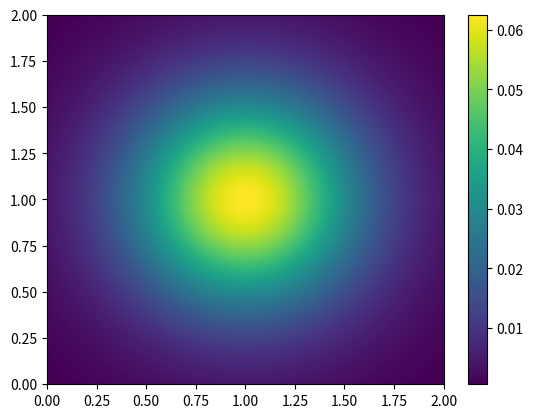
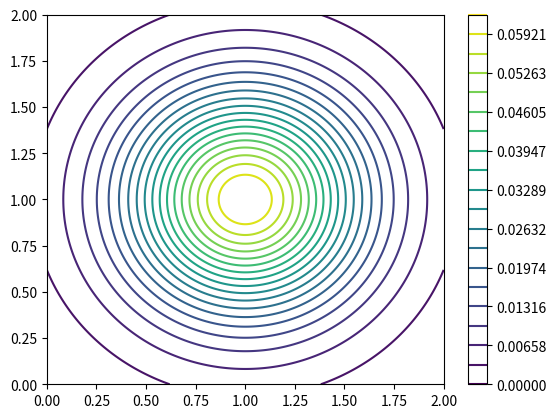
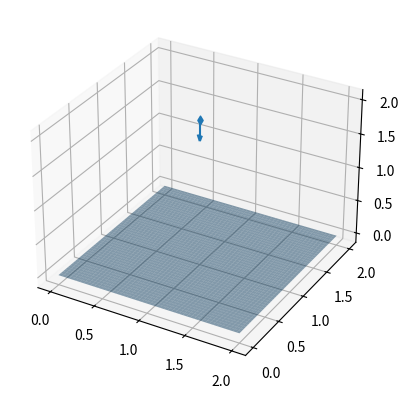
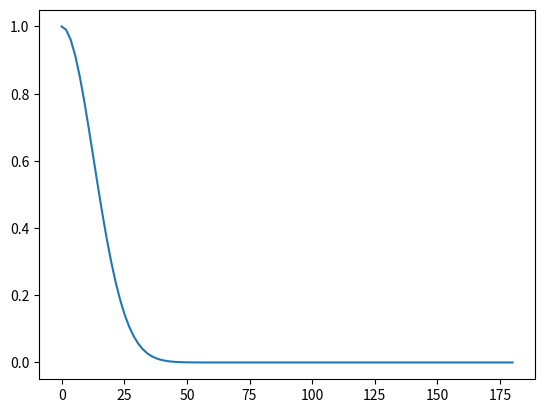
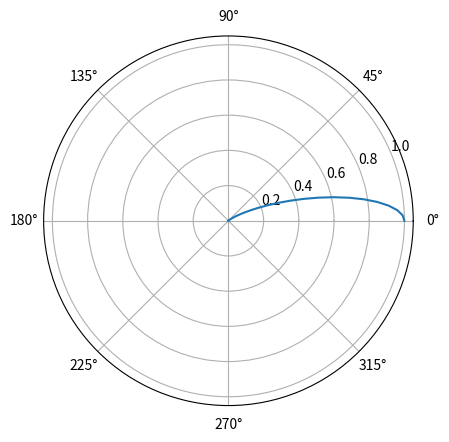
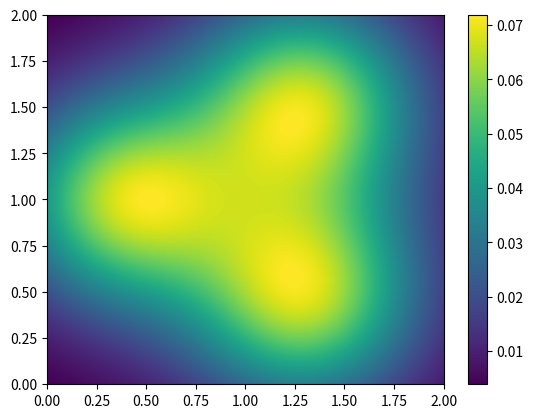
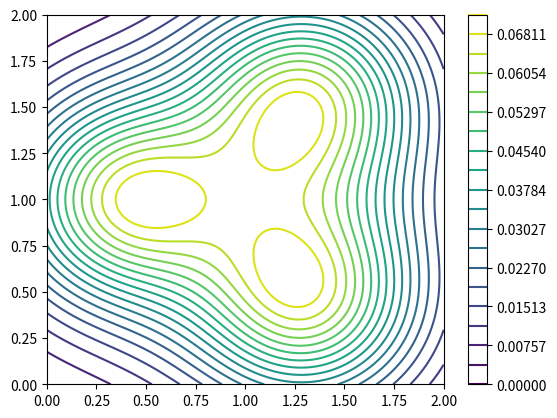
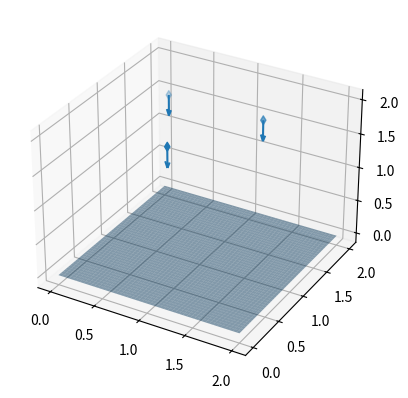

Write Python code to recreate these figures, in order.
"""
LED Illuminance cartography
    Semester 6 project of ONIP (Numerical Tools for Physicians)

Help at : https://www.hindawi.com/journals/mpe/2021/8099757/
"""

import numpy as np
from matplotlib import pyplot as plt
from mpl_toolkits.mplot3d import proj3d


class working_plan:
    def __init__(self, width, length, step):
        """

        :param width:   float, width of the screen (in meters)
        :param length:  float, length of the screen (in meters)
        :param step:    float, step of the screen grid
        """
        self.width = width
        self.length = length
        self.step = step
        self.nb_x_len = int(self.length / self.step + 1)
        self.x_len = np.linspace(0, self.length, self.nb_x_len)
        self.nb_y_width = int(self.width / self.step + 1)
        self.y_width = np.linspace(0, self.width, self.nb_y_width)
        self.sources_list = []

    def __str__(self):
        return f'Plan (L = {self.longueur} / l = {self.largeur}'

    def get_mesh(self):
        self.mesh_y, self.mesh_x = np.meshgrid(self.y_width, self.x_len)
        return self.mesh_x, self.mesh_y

    def add_source(self, source):
        self.sources_list.append(source)

    def print_sources_list(self):
        for k in range(len(self.sources_list)):
            print(f'{k+1}: {self.sources_list[k]}')

    def calculate_source_map(self, source):
        x_mesh, y_mesh = self.get_mesh()
        #zout = np.sqrt(x_mesh ** 2 + y_mesh ** 2)

        dist_v, angle_v = self.get_angle_distance(x_mesh, y_mesh, 0, source)
        zout = source.led_illumination(dist_v, angle_v)
        return x_mesh, y_mesh, zout

    def get_x_y_vector(self):
        return self.x_len, self.y_width

    def get_angle_distance(self, x, y, z, source):
        x_s, y_s, z_s = source.get_coords()
        radius = (x_s - x)**2 + (y_s - y)**2 + (z_s - z)**2
        angle = 0
        angle = np.arctan(np.sqrt((x_s-x)**2 + (y_s-y)**2)/(z_s-z))
        return radius, angle

    def get_global_map(self):
        zz_f = np.zeros((len(self.x_len), len(self.y_width)))
        for k in range(len(self.sources_list)):
            xx, yy, zz = self.calculate_source_map(source=self.sources_list[k])
            zz_f += zz
        return xx, yy, zz_f

    def display_global_map(self):
        xx, yy, zz_f = self.get_global_map()
        plt.figure()
        h = plt.pcolormesh(yy, xx, zz_f)
        plt.colorbar()
        plt.show()

    def display_global_map_contour(self):
        xx, yy, zz_f = self.get_global_map()
        plt.figure()
        max_zz = np.max(zz_f)
        nb_levels = 20
        levels = np.linspace(0, max_zz, nb_levels)
        h = plt.contour(yy, xx, zz_f, levels=levels)
        plt.colorbar()
        plt.show()

    def display_working_space(self):
        x, y, z = [], [], []
        u, v, w = [], [], []
        for k in range(len(self.sources_list)):
            xx, yy, zz = self.sources_list[k].get_coords()
            x.append(xx)
            y.append(yy)
            z.append(zz)
            ux, vy, wz = self.sources_list[k].get_direction_vector()
            u.append(0.3*ux)
            v.append(0.3*vy)
            w.append(0.3*wz)

        fig = plt.figure()
        ax = plt.axes(projection='3d')  # Affichage en 3D
        ax.scatter(x, y, z, marker='d')
        ax.quiver(x, y, z, u, v, w)

        x_mesh, y_mesh = self.get_mesh()
        z = x_mesh*0 + y_mesh*0
        ax.plot_surface(x_mesh, y_mesh, z, alpha=0.5)

        # Print map in 2D...
        xx, yy, zz_f = self.get_global_map()
        max = np.max(zz_f)
        # cset = ax.contour(xx, yy, zz_f, zdir='z', offset=0.1)
        # ax.plot_surface(xx, yy, zz_f, alpha=0.3)

        plt.show()

class LED_source:

    def __init__(self, I0, delta, x=0, y=0, z=1, theta=0, zeta=0):
        '''

        :param I0:  float, maximal light intensity
        :param delta:   float, half-angle of emission (in degree)
        :param x:   float, x position of the source
        :param y:   float, y position of the source
        :param z:   float, z position of the source
        :param theta:   float, angle of emission (in degree)
        :param zeta:   float, angle of emission (in degree)
        '''
        self.I0 = I0
        self.delta_deg = delta
        self.delta = self.delta_deg*np.pi / 180

        self.x, self.y, self.z, self.theta, self.zeta = x, y, z, np.radians(theta), np.radians(zeta+90)
        # definition of ux, uy, uz = unitary vector of the main source direction
        self.ux = np.cos(self.theta)*np.cos(self.zeta)
        self.uy = np.sin(self.theta)*np.cos(self.zeta)
        self.uz = -np.sin(self.zeta)

        norm = (self.ux)**2 + (self.uy)**2 + (self.uz)**2
        print(norm)

    def __str__(self):
        return f'LED (I0={self.I0} / delta={self.delta_deg})'

    def led_intensity(self, angle):
        """
        indicatrice de rayonnement
        :param angle:   float, angle
        :return:
            value of the light intensity in the specific angle
        """
        return self.I0*np.exp(-(4*np.log(2))*(angle / self.delta)**2)

    def led_illumination(self, distance, angle):
        """

        :param distance:    float, distance between light source and the point of view (in meters)
        :param angle:   float, angle between normal vector of the light source and the point of view (in degrees)
        :return:
            illumination value at a specific distance and angle

        help from : https://fr.wikibooks.org/wiki/Photographie/Photom%C3%A9trie/Calculs_photom%C3%A9triques_usuels
        """
        angle_new = angle * np.pi / 180
        return self.led_intensity(angle) * np.cos(angle_new) / (distance**2)

    def get_coords(self):
        return self.x, self.y, self.z

    def get_params(self):
        return self.I0, self.zeta, self.theta

    def get_direction_vector(self):
        return self.ux, self.uy, self.uz

    def display_radiation_diagram(self):
        alpha = np.linspace(0, np.pi, 101)
        led_intens = self.led_intensity(alpha)
        plt.figure()
        plt.plot(alpha*180/np.pi, led_intens)
        plt.figure()
        plt.polar(alpha, led_intens)
        plt.show()


if __name__ == '__main__':
    led1 = LED_source(1, 30, x=0.5, y=1, z=2)
    led2 = LED_source(1, 20, x=0.2, y=0.2, z=0.5)
    led3 = LED_source(2, 90, x=0.8, y=1.8)

    # led1.display_radiation_diagram()

    # Plan 1
    '''
    wp = working_plan(2, 1, 0.001)

    wp.add_source(led1)
    wp.add_source(led2)
    wp.add_source(led3)
    wp.print_sources_list()

    grid_x, grid_y = wp.get_mesh()
    print(grid_x.shape)

    wp.display_global_map()

    wp.display_working_space()
    '''
    
    # Plan 2 - Simu 01
    wp0 = working_plan(2, 2, 0.001)
    led0 = LED_source(1, 30, x=1, theta=0, zeta=0, y=1, z=2)

    wp0.add_source(led0)
    wp0.display_global_map()
    wp0.display_global_map_contour()
    wp0.display_working_space()


    # Plan 2 - Simu 02
    wp = working_plan(2, 2, 0.001)
    led1 = LED_source(1, 30, x=1, theta=0, zeta=0, y=0.4, z=2)
    led1.display_radiation_diagram()
    angle_dif = 30*np.pi/180  # radians
    print(f'X={1 + 0.6 * np.cos(angle_dif)}')
    print(f'X={1 - 0.6 * np.cos(angle_dif)}')
    print(f'Y={1 + 0.6 * np.sin(angle_dif)}')
    led2 = LED_source(1, 30, x=1+0.6*np.cos(angle_dif), theta=0, zeta=0, y=1+0.6*np.sin(angle_dif), z=2)
    led3 = LED_source(1, 30, x=1-0.6*np.cos(angle_dif), theta=0, zeta=0, y=1+0.6*np.sin(angle_dif), z=2)
    wp.add_source(led1)
    wp.add_source(led2)
    wp.add_source(led3)
    wp.print_sources_list()

    wp.display_global_map()
    wp.display_global_map_contour()
    wp.display_working_space()